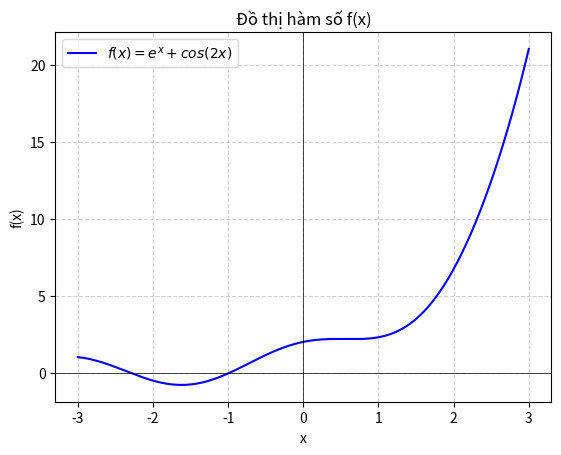

Python code for this plot:
# phương pháp chia đôi
# nhập hàm f(x) => chọn mode ở line 150 (công thức sai số + loại sai số (tương đối/tuyệt đối))
# công thức hậu nghiệm: điều kiện dừng xác định bởi sai số cho trước (biến error)
# công thức tiên nghiệm: điều kiện dừng xác định bởi số lần lặp (biến iterations)
# NẾU ĐỀ BÀI CHO SỐ LẦN LẶP n THÌ TÍNH ERROR BẰNG CÔNG THỨC (b-a)/2^n 
# NẾU ĐỀ BÀI Y/C 8 CHỮ SỐ SAU DẤU PHẨY thì epsilon = 0,5*10^-8 => ĐIỀN VÀO ERROR Ở LINE 150
# số lần lặp n <= log_2[(b-a)/epsilon]
#import math
import matplotlib.pyplot as plt
import numpy as np

def f(x):
    return np.exp(x) + np.cos(2*x)  

# ------------- cách chọn hàm f(x) -----------------------------------------
# tính căn bậc m của n:  chọn f(x) = x**m - n            [do x^m = n]  
# tính logarit của m cơ số n:  chọn f(x) = m**x - n      [do log_m(n) = ln(n) / ln(m)]
# tính số e:  chọn f(x) = math.log(x) - 1                [do  ln(e) - 1 = 0]               [hàm ln(x) đạo hàm = 1/x]
# tính số pi:  chọn f(x) = math.tan(x/4) - 1             [do tan(x/4) = 1]                 [hàm tan(x) đạo hàm = 1/(cos(x))^2]

# ------------- cú pháp python ----------------------------------------------
# hàm đa thức: x**5 - 0.2*x + 15.0         [x**5 = x^5]
# hàm lượng giác:
# hàm sin: math.sin(x)
# hàm cos: math.cos(x)
# hàm tan: math.tan(x)                     [tan(x) không xác định ở bội số lẻ của π/2]
# hàm cot (không có sẵn, phải định nghĩa qua hàm tan): 1/math.tan(x)            [cot(x) không xác định khi tan(x)=0, tức là x=0,π,2π,...]
# hàm căn bậc 2: math.sqrt(x)
# hàm căn bậc n: x**(1/n)
# hàm mũ và logarit: 
# hàm e mũ: math.exp(x)
# hàm log với cơ số khác số e: math.log(x, base)             [base là cơ số]
# hàm ln: 
#def log(x):
#    if x <= 0:
#        raise ValueError("log(x) chỉ xác định với x > 0.")
#    return math.log(x)
# --------------------------------------------------------------------------

# Hàm xác định dấu của một số (-1 nếu âm, 1 nếu dương, 0 nếu bằng 0)
def sign(x):
    return np.sign(x)       # là (x > 0) - (x < 0) nếu sử dụng math

# Hàm tìm nghiệm bằng phương pháp chia đôi
# các giá trị error và mode ở đây được set mặc định, khi gọi hàm sẽ được ghi đè
def bisection_method(f, a, b, error = 1e-6, mode = 0):
    # Ánh xạ giá trị mode với phương thức và loại sai số
    mode_map = {
        0: ("a_priori", "relative"),   # Tiên nghiệm + Sai số tương đối
        1: ("a_priori", "absolute"),   # Tiên nghiệm + Sai số tuyệt đối
        2: ("a_posteriori", "relative"), # Hậu nghiệm + Sai số tương đối
        3: ("a_posteriori", "absolute")  # Hậu nghiệm + Sai số tuyệt đối
    }
    
    # Kiểm tra mode có hợp lệ không
    if mode not in mode_map:
        raise ValueError("mode phải là 0, 1, 2 hoặc 3.")
    
    # Lấy phương thức và loại sai số tương ứng
    method, error_type = mode_map[mode]
    
    # Kiểm tra điều kiện ban đầu
    if f(a) * f(b) >= 0:
        raise ValueError("Không thể dùng phương pháp chia đôi do f(a)*f(b) >= 0.")
    if a >= b:
        raise ValueError("Hãy nhập a < b.")
    if error <= 0:
        raise ValueError("Sai số phải là số dương.")
    
    # Khởi tạo biến
    count = 0  # Đếm số lần lặp
    x_next = (a + b) * 0.5  # Điểm giữa khoảng hiện tại
    prev_x = float('inf')  # Lưu giá trị nghiệm của lần lặp trước (giá trị mặc định ban đầu là lớn)
    delta = float('inf')  # Sai số ban đầu lớn để đảm bảo vòng lặp chạy ít nhất một lần
    sfm = sign(f(x_next))  # Dấu của f(x_next)
    sfa = sign(f(a))  # Dấu của f(a)               
    
    # Biến lưu trữ thông tin nghiệm thỏa mãn đầu tiên
    solution_found = False         # đánh dấu nghiệm đã được tìm thấy
    solution_iter = 0              # lưu lại n tại kết quả
    solution_x = None              # lưu lại x_n+1 tại kết quả
    solution_delta = None          # lưu lại delta tại kết quả
    
    # In thông tin phương pháp đang sử dụng
    print(f"Chia đôi - {'Tiên nghiệm' if method == 'a_priori' else 'Hậu nghiệm'} - {'Sai số tương đối' if error_type == 'relative' else 'Sai số tuyệt đối'}")
    
    # In tiêu đề bảng
    print(f"{'n':<5} {'a_n':<15} {'b_n':<15} {'f(a_n)*f(x_n+1)':<20} {'x_n+1':<15} {'delta rela' if error_type == 'relative' else 'delta abs'}")
    
    # Vòng lặp chính
    while True:
        if solution_found:
            # Hiển thị kết quả khi đạt được độ chính xác yêu cầu
# dòng này hiện đang hiển thị bị lệch sang kết quả khác đằng sau kết quả đúng            
#            print(f"Nghiệm gần đúng tại n = {solution_iter}: x_{solution_iter+1} = {prev_x:.10f} với sai số {'tương đối' if error_type == 'relative' else 'tuyệt đối'} là {solution_delta:.6e} < {error} thỏa mãn")
            break
        
        # Nếu tìm được nghiệm chính xác (f(x_next) = 0)
        if sfm == 0:
            solution_found = True
            solution_iter = count  
            solution_x = x_next
            solution_delta = 0
            
            # Hiển thị khi tìm thấy nghiệm chính xác
            print(f"Tìm thấy nghiệm chính xác tại n = {count}: x_{count+1} = {x_next:.10f} với f(x_{count+1}) = 0")
            break  # Dừng ngay lập tức khi tìm thấy nghiệm chính xác
        
        if delta < error:
            solution_found = True
            solution_iter = count
            solution_x = x_next
            solution_delta = delta
            
        if method == "a_priori":                                  # tiên nghiệm
            if error_type == "absolute":    # sai số tuyệt đối
                delta = abs(b - a)
            else:                           # sai số tương đối
                delta = abs(b - a) / abs(x_next)
                
        elif method == "a_posteriori":                            # hậu nghiệm
            if error_type == "absolute":    # sai số tuyệt đối
                delta = abs(x_next - prev_x)
            else:                           # sai số tương đối
                delta = abs(x_next - prev_x) / abs(x_next) if x_next != 0 else abs(x_next - prev_x)
                
        
        sign_product = "+" if (sfm * sfa) > 0 else "-"     # Hiển thị dấu + hoặc - thay vì giá trị số
        print(f"{count:<5} {a:<15.10f} {b:<15.10f} {sign_product:<20} {x_next:<15.10f} {delta:.6e}")   # in vòng lặp
            
        # Lưu giá trị x_n+1 của lần lặp trước
        prev_x = x_next
        
        # Cập nhật khoảng chứa nghiệm
        if sfm != sfa:
            b = x_next  # Nghiệm nằm trong [a, x_next]
        else:
            a = x_next  # Nghiệm nằm trong [x_next, b]
            sfa = sign(f(a))
            
        # Tính giá trị mới
        x_next = (a + b) * 0.5
        sfm = sign(f(x_next))
        count += 1  # Tăng số lần lặp 
                              
    # Trả về nghiệm tìm được
    return solution_x

# Hàm main để chạy chương trình
if __name__ == "__main__":
    try:
        result = bisection_method(f, a = -3, b = -2, error = 1e-8, mode = 2)     # nhập khoảng cách li a, b, epsilon và chọn mode
    except ValueError as e:
        print(f"Error: {e}")

    # Tạo mảng giá trị x từ -3 đến 3 với 400 điểm
    x_values = np.linspace(-3, 3, 400)
    y_values = f(x_values)  # Tính giá trị của hàm tại các điểm x

    # Vẽ đồ thị
    plt.plot(x_values, y_values, label=r"$f(x) = e^x + cos(2x)$", color="b")
    plt.axhline(0, color='black', linewidth=0.5)  # Trục Ox
    plt.axvline(0, color='black', linewidth=0.5)  # Trục Oy
    plt.grid(True, linestyle="--", alpha=0.6)  # Lưới

    # Hiển thị nhãn trục
    plt.xlabel("x")
    plt.ylabel("f(x)")
    plt.title("Đồ thị hàm số f(x)")
    plt.legend()

    # Hiển thị đồ thị
    plt.show()


# MODE:
# 0 --- Tiên nghiệm + Sai số tương đối
# 1 --- Tiên nghiệm + Sai số tuyệt đối
# 2 --- Hậu nghiệm + Sai số tương đối
# 3 --- Hậu nghiệm + Sai số tuyệt đối